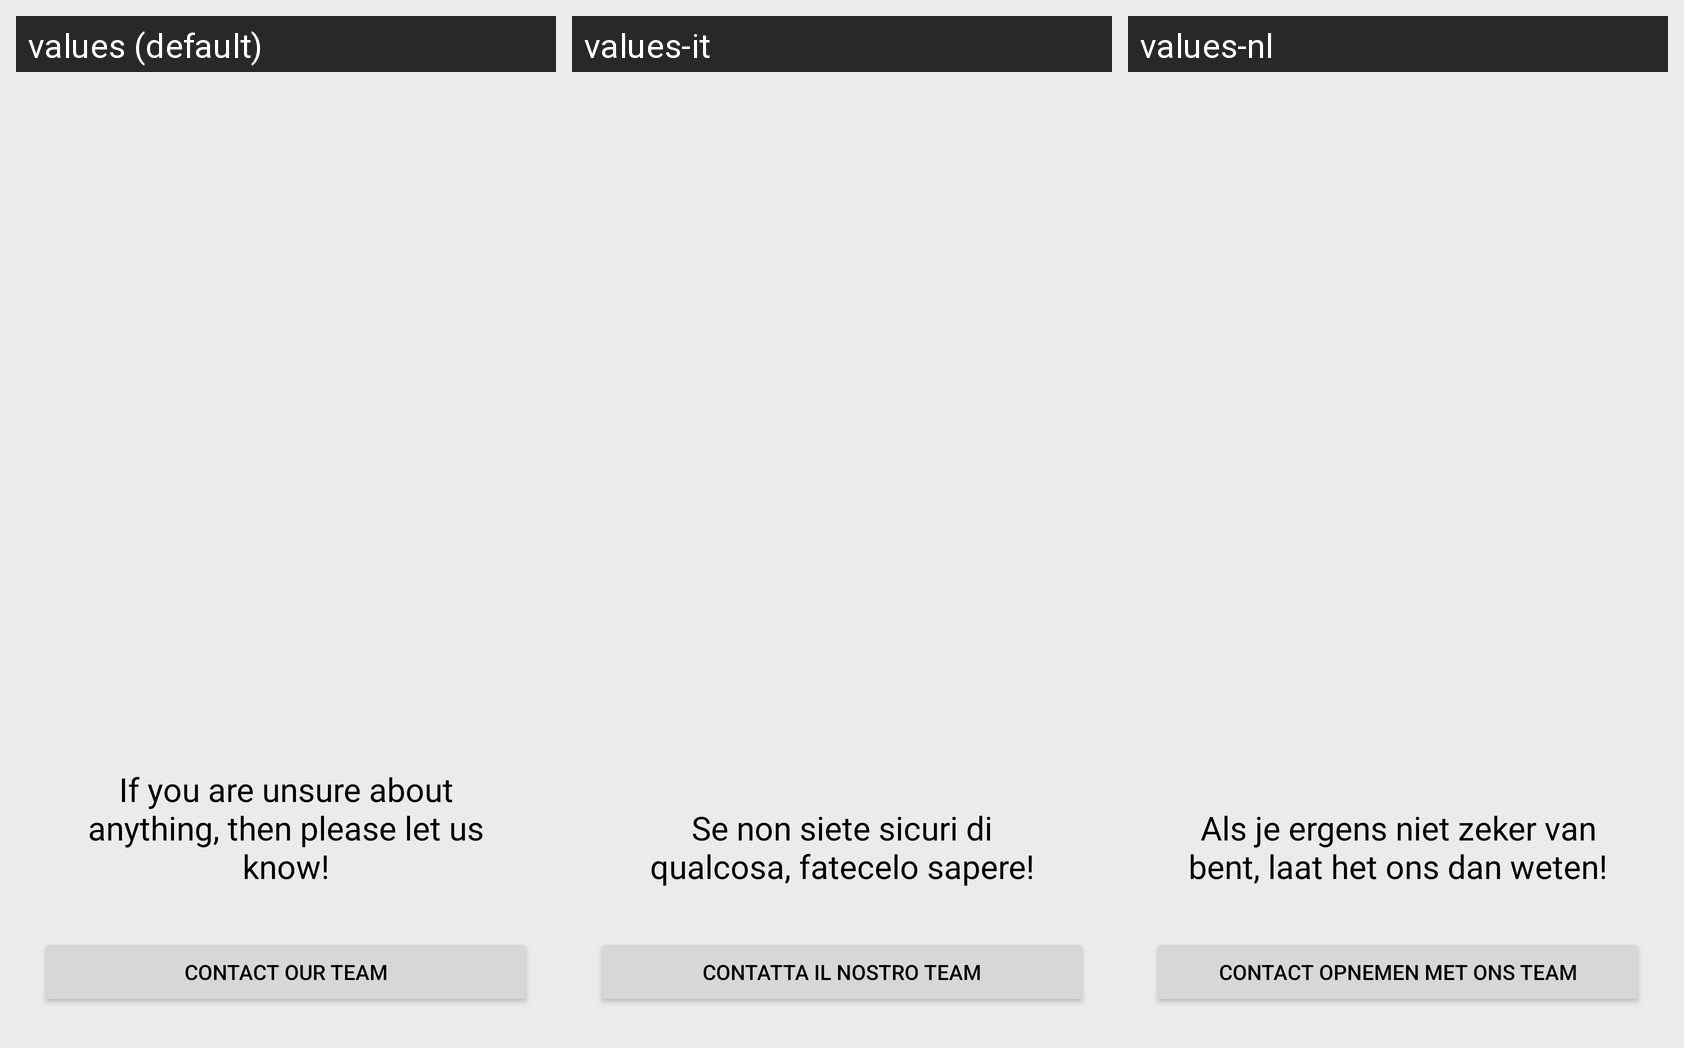

Translations of the strings shown on this Android screen, per locale in the grid:
Android screen res/layout/fragment_rate_confused.xml rendered under 3 locales, left to right: values (default), values-it, values-nl. Device: Nexus 5 (rendered at 1080×1920; each locale shown at half size, 540×960, under a caption strip naming it); theme Theme.MemeMaker.
Other locales in the repository, not shown: values-ar, values-de, values-es, values-fr, values-pt, values-ru.
Strings drawn on this screen, with the default value and each locale's value (text and hints the layout hard-codes, and strings that could not be matched under every locale, appear in the picture but are not listed):

str_if_you_are_unsure_about_anything_then_please_let_us_know
  values: If you are unsure about anything, then please let us know!
  values-it: Se non siete sicuri di qualcosa, fatecelo sapere!
  values-nl: Als je ergens niet zeker van bent, laat het ons dan weten!

str_contact_our_team
  values: Contact our team
  values-it: Contatta il nostro team
  values-nl: Contact opnemen met ons team
